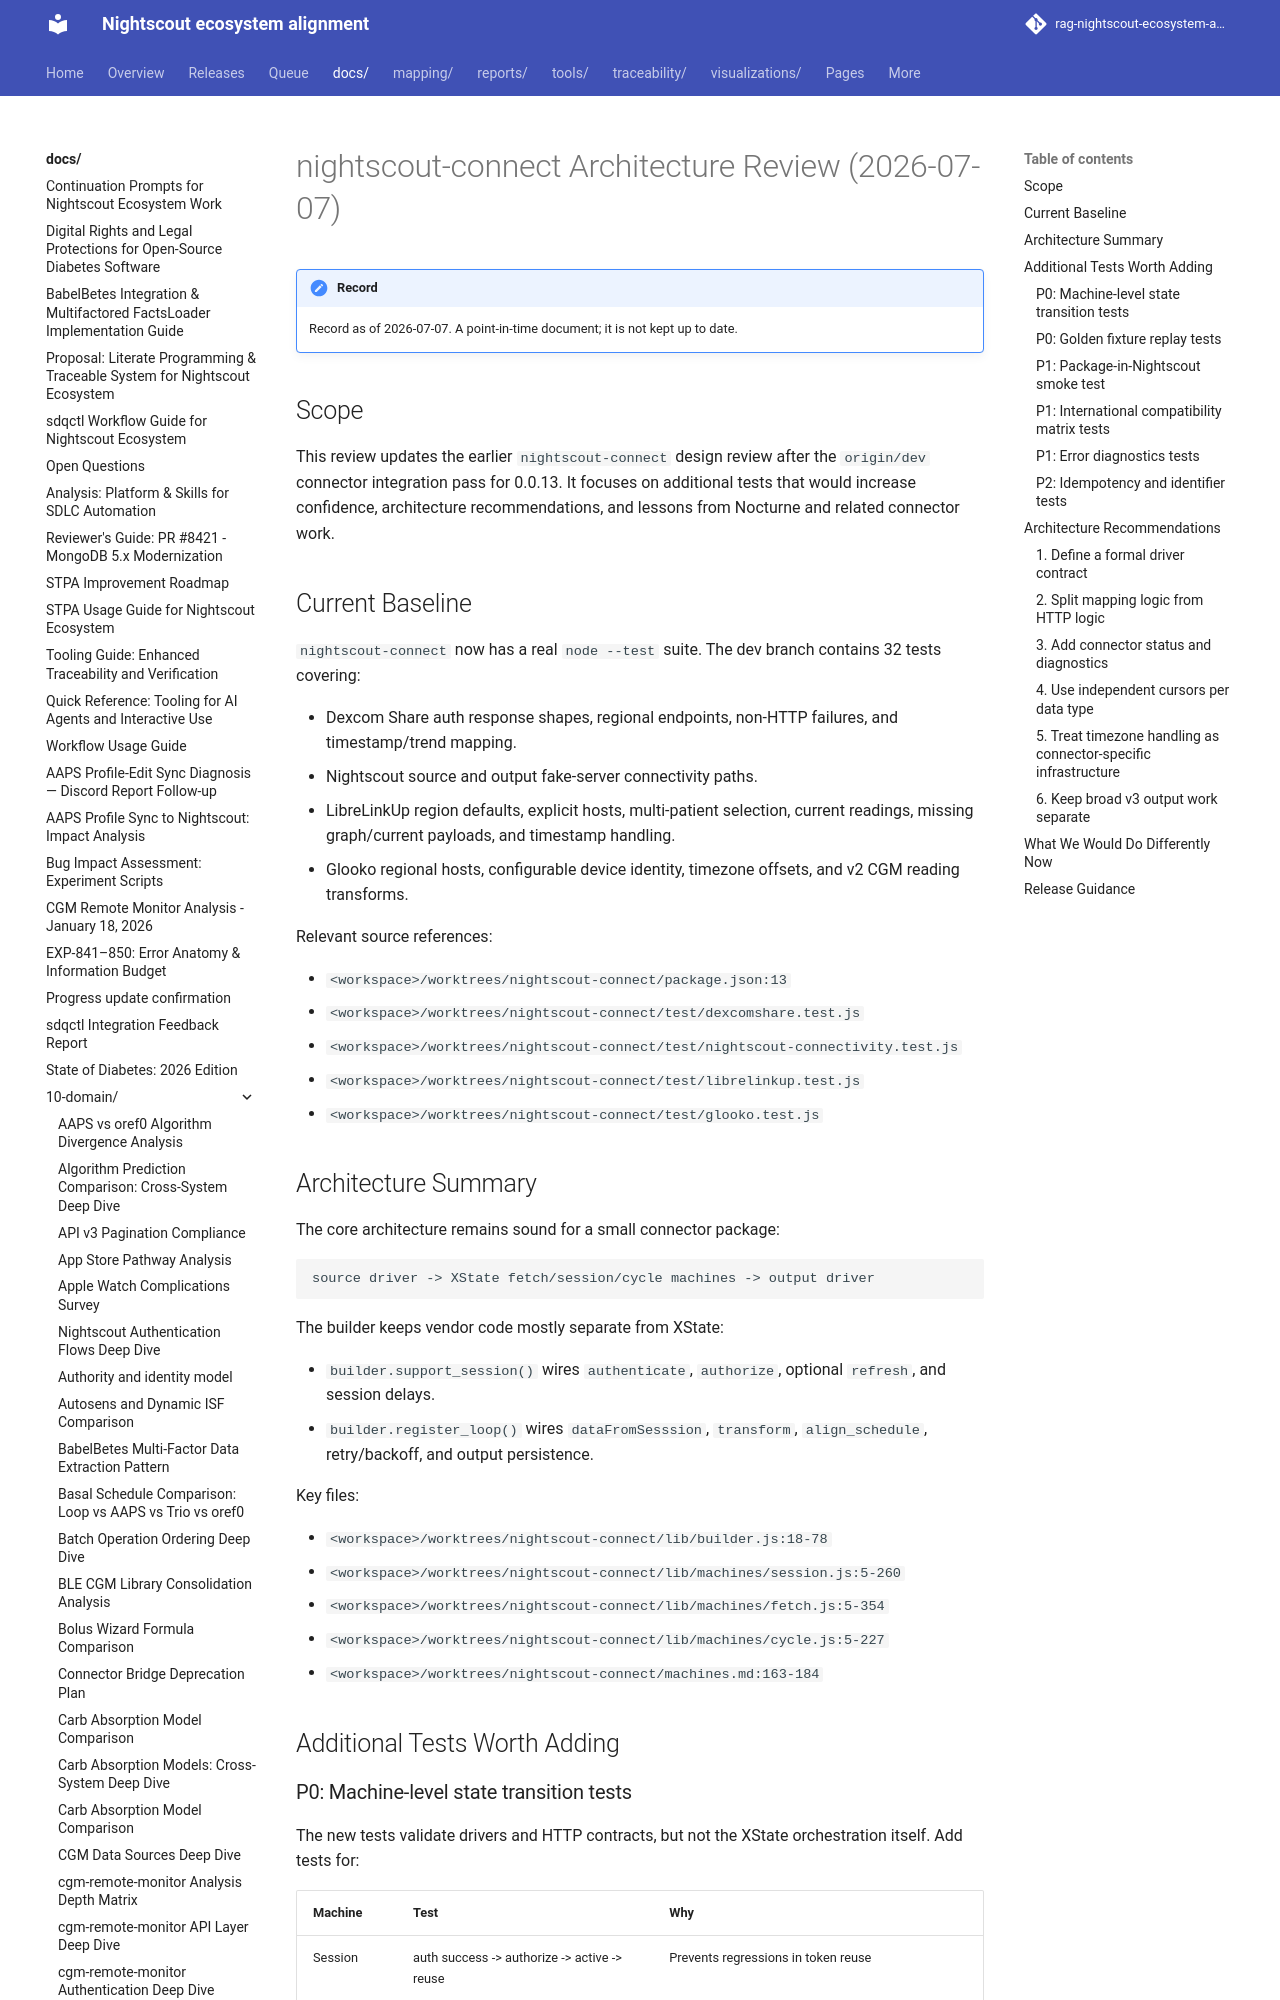

repository: bewest/rag-nightscout-ecosystem-alignment · page: docs/10-domain/nightscout-connect-architecture-review-2026-07-07.html · generator: mkdocs

# nightscout-connect Architecture Review (2026-07-07)

## Scope

This review updates the earlier `nightscout-connect` design review after the `origin/dev` connector integration pass for 0.0.13. It focuses on additional tests that would increase confidence, architecture recommendations, and lessons from Nocturne and related connector work.

## Current Baseline

`nightscout-connect` now has a real `node --test` suite. The dev branch contains 32 tests covering:

- Dexcom Share auth response shapes, regional endpoints, non-HTTP failures, and timestamp/trend mapping.
- Nightscout source and output fake-server connectivity paths.
- LibreLinkUp region defaults, explicit hosts, multi-patient selection, current readings, missing graph/current payloads, and timestamp handling.
- Glooko regional hosts, configurable device identity, timezone offsets, and v2 CGM reading transforms.

Relevant source references:

- `<workspace>/worktrees/nightscout-connect/package.json:13`
- `<workspace>/worktrees/nightscout-connect/test/dexcomshare.test.js`
- `<workspace>/worktrees/nightscout-connect/test/nightscout-connectivity.test.js`
- `<workspace>/worktrees/nightscout-connect/test/librelinkup.test.js`
- `<workspace>/worktrees/nightscout-connect/test/glooko.test.js`

## Architecture Summary

The core architecture remains sound for a small connector package:

```
source driver -> XState fetch/session/cycle machines -> output driver
```

The builder keeps vendor code mostly separate from XState:

- `builder.support_session()` wires `authenticate`, `authorize`, optional `refresh`, and session delays.
- `builder.register_loop()` wires `dataFromSesssion`, `transform`, `align_schedule`, retry/backoff, and output persistence.

Key files:

- `<workspace>/worktrees/nightscout-connect/lib/builder.js:18-78`
- `<workspace>/worktrees/nightscout-connect/lib/machines/session.js:5-260`
- `<workspace>/worktrees/nightscout-connect/lib/machines/fetch.js:5-354`
- `<workspace>/worktrees/nightscout-connect/lib/machines/cycle.js:5-227`
- `<workspace>/worktrees/nightscout-connect/machines.md:163-184`

## Additional Tests Worth Adding
